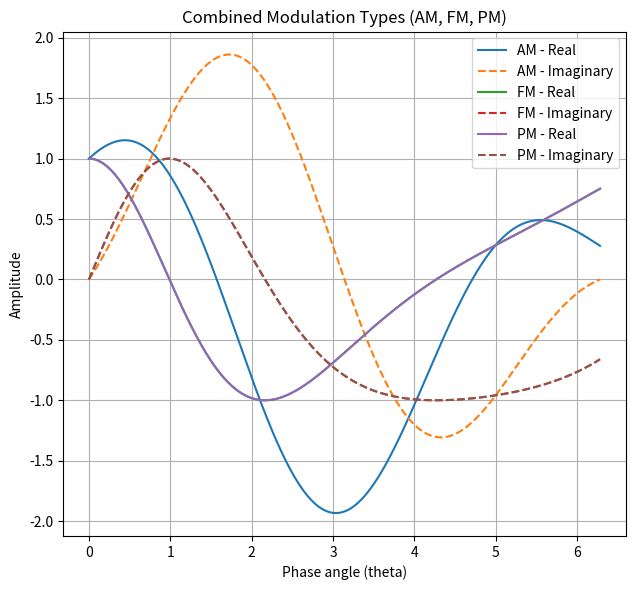

This figure's Python source:
import numpy as np
import matplotlib.pyplot as plt

# Constants
A = 1  # Amplitude
omega = 2 * np.pi * 1  # Carrier frequency (1 Hz)
beta = 1  # Modulation index
omega_m = 2 * np.pi * 0.1  # Message frequency (0.1 Hz)
theta = np.linspace(0, 2 * np.pi, 1000)  # Phase angle

# Message signal m(theta)
m_theta = np.sin(omega_m * theta)

# Amplitude Modulation (AM)
psi_am = (A + m_theta) * (np.cos(theta) + 1j * np.sin(theta))

# Frequency Modulation (FM)
psi_fm = A * (np.cos(theta + beta * np.sin(omega_m * theta)) + 1j * np.sin(theta + beta * np.sin(omega_m * theta)))

# Phase Modulation (PM)
psi_pm = A * (np.cos(theta + beta * m_theta) + 1j * np.sin(theta + beta * m_theta))

# Plotting the modulation types together
plt.figure(figsize=(18, 6))

# Combined AM, FM, PM
plt.subplot(131)
plt.plot(theta, np.real(psi_am), label='AM - Real')
plt.plot(theta, np.imag(psi_am), label='AM - Imaginary', linestyle='--')
plt.plot(theta, np.real(psi_fm), label='FM - Real')
plt.plot(theta, np.imag(psi_fm), label='FM - Imaginary', linestyle='--')
plt.plot(theta, np.real(psi_pm), label='PM - Real')
plt.plot(theta, np.imag(psi_pm), label='PM - Imaginary', linestyle='--')
plt.title('Combined Modulation Types (AM, FM, PM)')
plt.xlabel('Phase angle (theta)')
plt.ylabel('Amplitude')
plt.legend()
plt.grid()

plt.tight_layout()
plt.show()
